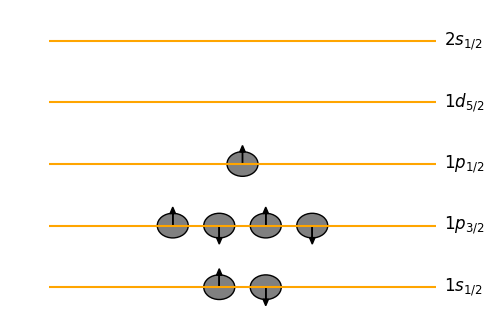
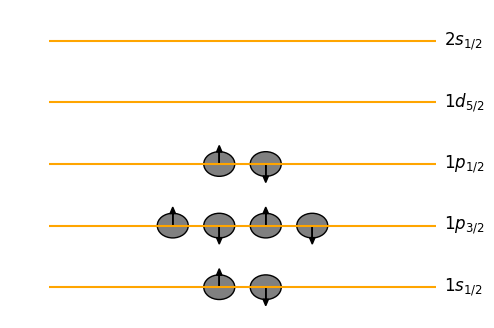
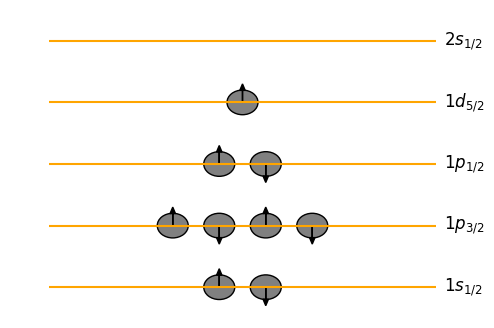
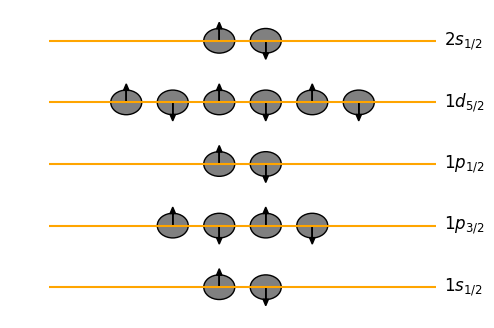
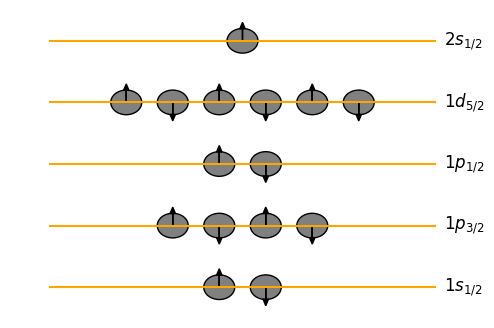

These charts were generated, in order, by the following Python code:
import matplotlib.pyplot as plt
from matplotlib.patches import Circle

# Desactivar uso de TeX externo para que funcione con mathtext
plt.rcParams['text.usetex'] = False

# Datos de niveles y posiciones verticales con etiquetas en mathtext
levels = [
    (r"$1s_{1/2}$", 0),
    (r"$1p_{3/2}$", 1),
    (r"$1p_{1/2}$", 2),
    (r"$1d_{5/2}$", 3),
    (r"$2s_{1/2}$", 4)
]

data = {
    "14N": {
        "protons": {
            r"$1s_{1/2}$": [+1, -1],
            r"$1p_{3/2}$": [+1, -1, +1, -1],
            r"$1p_{1/2}$": [+1]
        },
        "neutrons": {
            r"$1s_{1/2}$": [+1, -1],
            r"$1p_{3/2}$": [+1, -1, +1, -1],
            r"$1p_{1/2}$": [+1]
        }
    },
    "17O": {
        "protons": {
            r"$1s_{1/2}$": [+1, -1],
            r"$1p_{3/2}$": [+1, -1, +1, -1],
            r"$1p_{1/2}$": [+1, -1]
        },
        "neutrons": {
            r"$1s_{1/2}$": [+1, -1],
            r"$1p_{3/2}$": [+1, -1, +1, -1],
            r"$1p_{1/2}$": [+1, -1],
            r"$1d_{5/2}$": [+1]
        }
    },
    "32S": {
        "protons": {
            r"$1s_{1/2}$": [+1, -1],
            r"$1p_{3/2}$": [+1, -1, +1, -1],
            r"$1p_{1/2}$": [+1, -1],
            r"$1d_{5/2}$": [+1, -1, +1, -1, +1, -1],
            r"$2s_{1/2}$": [+1, -1]
        },
        "neutrons": {
            r"$1s_{1/2}$": [+1, -1],
            r"$1p_{3/2}$": [+1, -1, +1, -1],
            r"$1p_{1/2}$": [+1, -1],
            r"$1d_{5/2}$": [+1, -1, +1, -1, +1, -1],
            r"$2s_{1/2}$": [+1, -1]
        }
    },
    "31P": {
        "protons": {
            r"$1s_{1/2}$": [+1, -1],
            r"$1p_{3/2}$": [+1, -1, +1, -1],
            r"$1p_{1/2}$": [+1, -1],
            r"$1d_{5/2}$": [+1, -1, +1, -1, +1, -1],
            r"$2s_{1/2}$": [+1]
        },
        "neutrons": {
            r"$1s_{1/2}$": [+1, -1],
            r"$1p_{3/2}$": [+1, -1, +1, -1],
            r"$1p_{1/2}$": [+1, -1],
            r"$1d_{5/2}$": [+1, -1, +1, -1, +1, -1],
            r"$2s_{1/2}$": [+1, -1]
        }
    }
}

def draw_and_save_centered(nucleus, side):
    fig, ax = plt.subplots(figsize=(6, 4))
    ax.set_xlim(0, 6)
    ax.set_ylim(-0.5, 4.5)
    ax.axis('off')

    # Dibujar niveles con mathtext
    for label, y in levels:
        ax.hlines(y, 0.5, 5.5, color='orange')
        ax.text(5.6, y, label, va='center', fontsize=12)


    # Dibujar ocupaciones centradas
    occ = data[nucleus][side]
    for label, y in levels:
        if label in occ:
            spins = occ[label]
            k = len(spins)
            spacing = 0.6
            xs = [3 + (i - (k-1)/2)*spacing for i in range(k)]
            for x, spin in zip(xs, spins):
                circ = Circle((x, y), 0.2, fill=True, facecolor='gray', edgecolor='black')
                ax.add_patch(circ)
                dy = 0.3 if spin > 0 else -0.3
                ax.arrow(x, y, 0, dy, head_width=0.07, length_includes_head=True, color='black')

    filename = f"{nucleus}_{side}.pdf"
    fig.savefig(f"./{filename}", bbox_inches='tight')
    plt.close(fig)
    return filename

saved = []
for nucleus in data:
    saved.append(draw_and_save_centered(nucleus, "protons"))
    saved.append(draw_and_save_centered(nucleus, "neutrons"))
